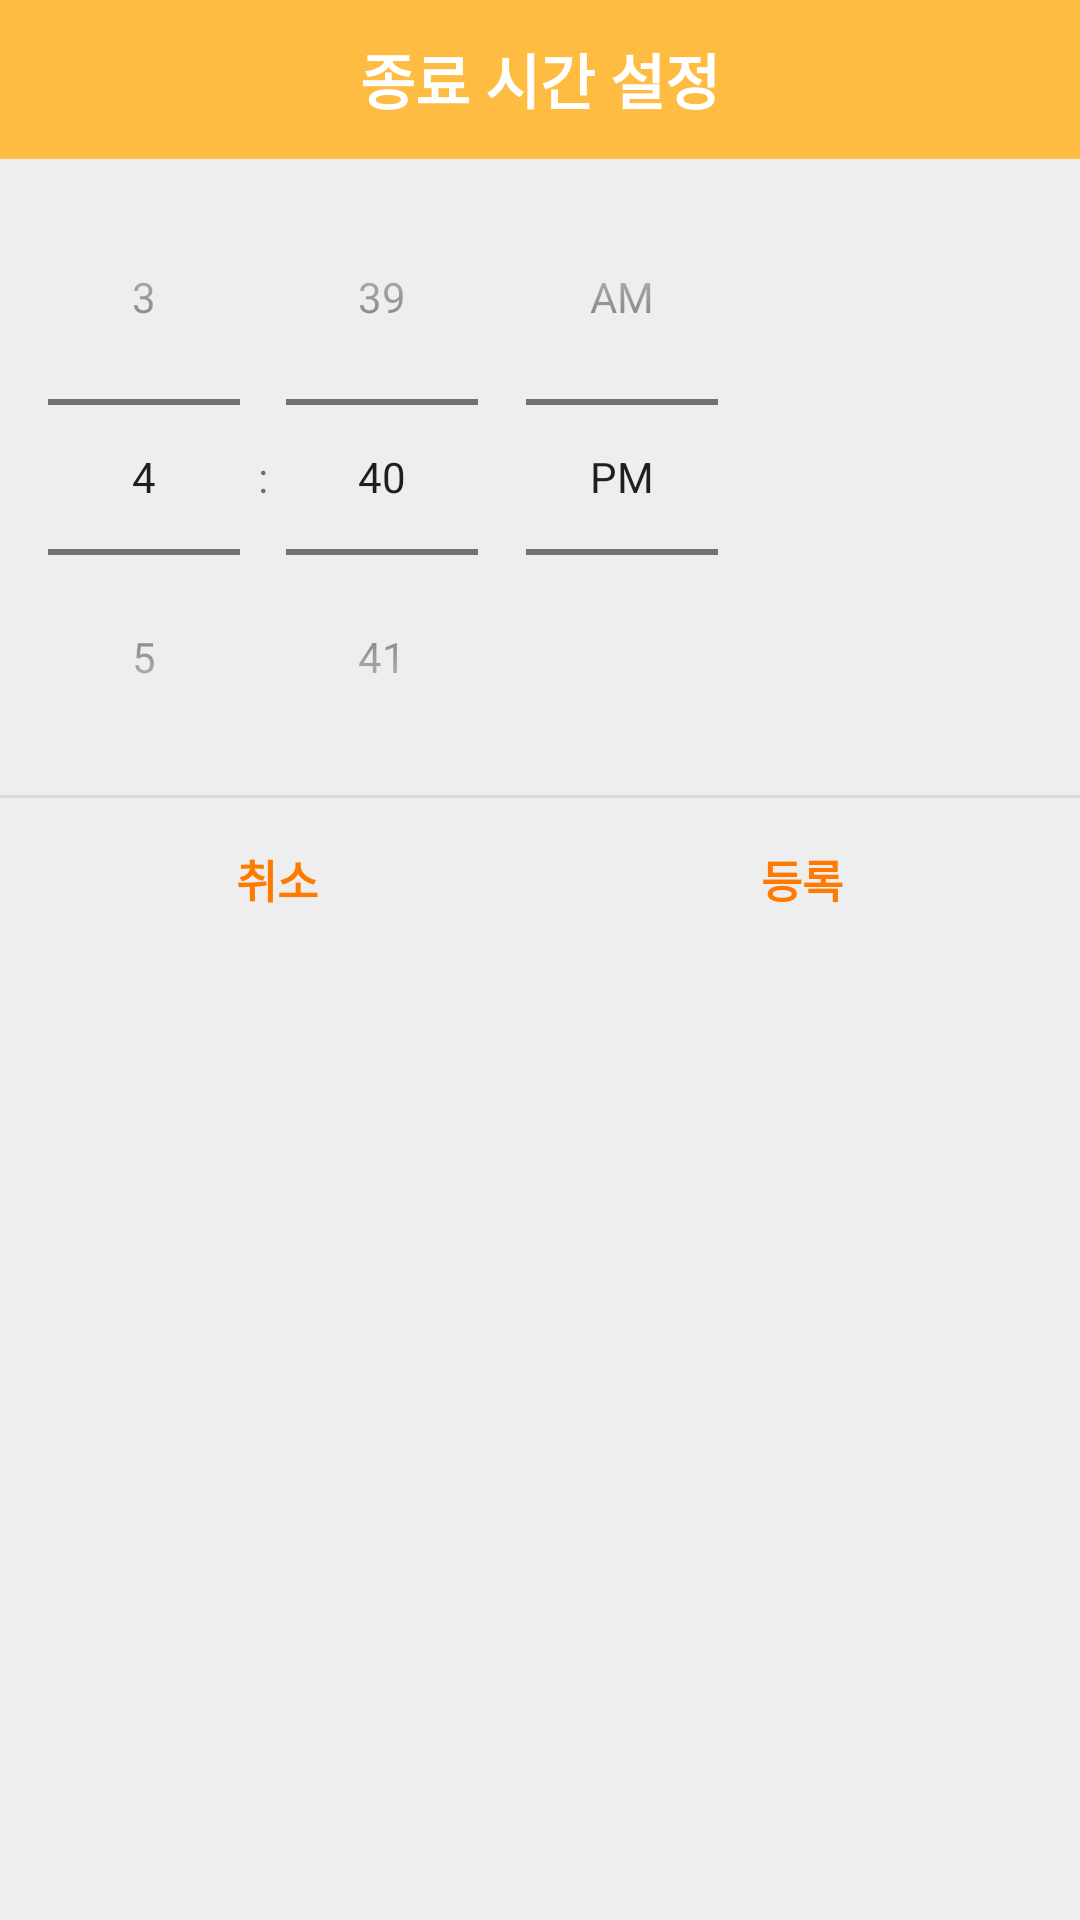

Reconstruct the res/layout file that produces this screen, plus the resources it refers to.
<!-- AndroidManifest.xml: application theme AppTheme -->
<!-- res/layout/activity_end_time.xml -->
<?xml version="1.0" encoding="utf-8"?>

<LinearLayout xmlns:android="http://schemas.android.com/apk/res/android"
    xmlns:app="http://schemas.android.com/apk/res-auto"
    android:background="#eeeeee"
    android:orientation="vertical"
    android:layout_width="wrap_content"
    android:layout_height="wrap_content">

    <LinearLayout
        android:orientation="horizontal"
        android:layout_width="match_parent"
        android:layout_height="wrap_content"
        android:background="#FFBC42">

        <TextView
            android:text="종료 시간 설정"
            android:textSize="20sp"
            android:textColor="#fff"
            android:textStyle="bold"
            android:gravity="center"
            android:background="#FFBC42"
            android:layout_width="match_parent"
            android:layout_height="53dp" />

    </LinearLayout>

    <TimePicker
        android:id="@+id/endTime"
        android:layout_width="wrap_content"
        android:layout_height="wrap_content"
        android:timePickerMode="spinner"/>

    <View
        android:background="#66bdbdbd"
        android:layout_width="match_parent"
        android:layout_height="1dp" />

    <LinearLayout
        android:orientation="horizontal"
        android:gravity="center"
        android:layout_width="match_parent"
        android:layout_height="wrap_content">

        <Button
            android:id="@+id/button_clo"
            android:textSize="15sp"
            android:textColor="#ff7a00"
            android:textStyle="bold"
            android:padding="16dp"
            android:gravity="center"
            android:layout_width="wrap_content"
            android:layout_height="53dp"
            android:layout_marginLeft="10dp"
            android:layout_weight="1"
            android:background="#00000000"
            android:text="취소" />

        <Button
            android:id="@+id/button_regi"
            android:textSize="15sp"
            android:textColor="#ff7a00"
            android:textStyle="bold"
            android:padding="16dp"
            android:gravity="center"
            android:layout_width="wrap_content"
            android:layout_height="53dp"
            android:layout_marginLeft="10dp"
            android:layout_marginRight="10dp"
            android:layout_weight="1"
            android:background="#00000000"
            android:text="등록" />

    </LinearLayout>

</LinearLayout>
<!-- resources referenced by this layout -->
<resources>
  <style name="AppTheme" parent="Theme.AppCompat.Light.DarkActionBar">
          
          <item name="colorPrimary">@color/colorPrimary</item>
          <item name="colorPrimaryDark">@color/colorPrimaryDark</item>
          <item name="colorAccent">@color/colorAccent</item>
  
          
          <item name="windowActionBar"> false </item>
          <item name="windowNoTitle"> true </item>
  
      </style>
  <!-- not gathered from this repository: default colours our renderer supplied (Android Studio template values) -->
  <color name="colorPrimary">#FF6200EE</color>
  <color name="colorPrimaryDark">#FF3700B3</color>
  <color name="colorAccent">#FF03DAC5</color>
</resources>
